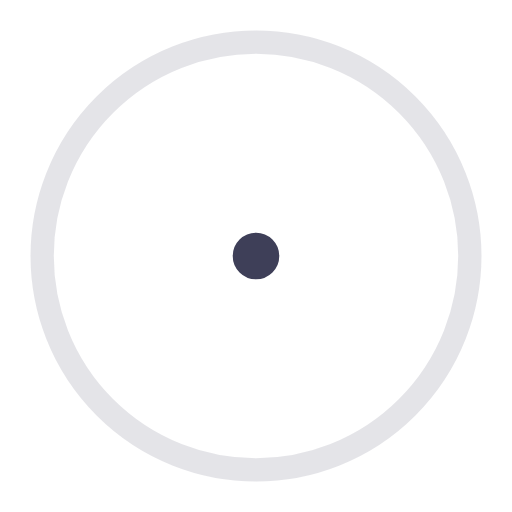
t = 0.00 s
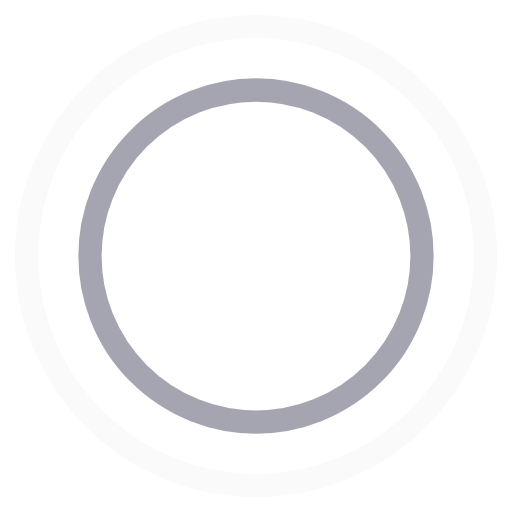
t = 0.45 s
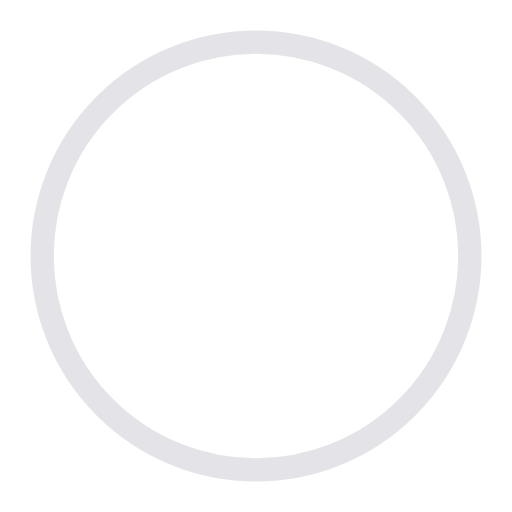
t = 0.90 s
t = 1.35 s: frame unchanged from t = 0.45 s, image omitted

The animated SVG that drew these frames (rendered in a browser with its animation timeline set to each time). Animation: 4 SMIL elements (animate=4); one cycle of 1.80 s, repeats indefinitely.

<svg width="44" height="44" viewBox="0 0 44 44" xmlns="http://www.w3.org/2000/svg"
     stroke="#3E3F58">
    <g fill="none" fill-rule="evenodd" stroke-width="2">
        <circle cx="22" cy="22" r="1">
            <animate attributeName="r"
                begin="0s" dur="1.8s"
                values="1; 20"
                calcMode="spline"
                keyTimes="0; 1"
                keySplines="0.165, 0.84, 0.44, 1"
                repeatCount="indefinite" />
            <animate attributeName="stroke-opacity"
                begin="0s" dur="1.8s"
                values="1; 0"
                calcMode="spline"
                keyTimes="0; 1"
                keySplines="0.3, 0.61, 0.355, 1"
                repeatCount="indefinite" />
        </circle>
        <circle cx="22" cy="22" r="1">
            <animate attributeName="r"
                begin="-0.9s" dur="1.8s"
                values="1; 20"
                calcMode="spline"
                keyTimes="0; 1"
                keySplines="0.165, 0.84, 0.44, 1"
                repeatCount="indefinite" />
            <animate attributeName="stroke-opacity"
                begin="-0.9s" dur="1.8s"
                values="1; 0"
                calcMode="spline"
                keyTimes="0; 1"
                keySplines="0.3, 0.61, 0.355, 1"
                repeatCount="indefinite" />
        </circle>
    </g>
</svg>
